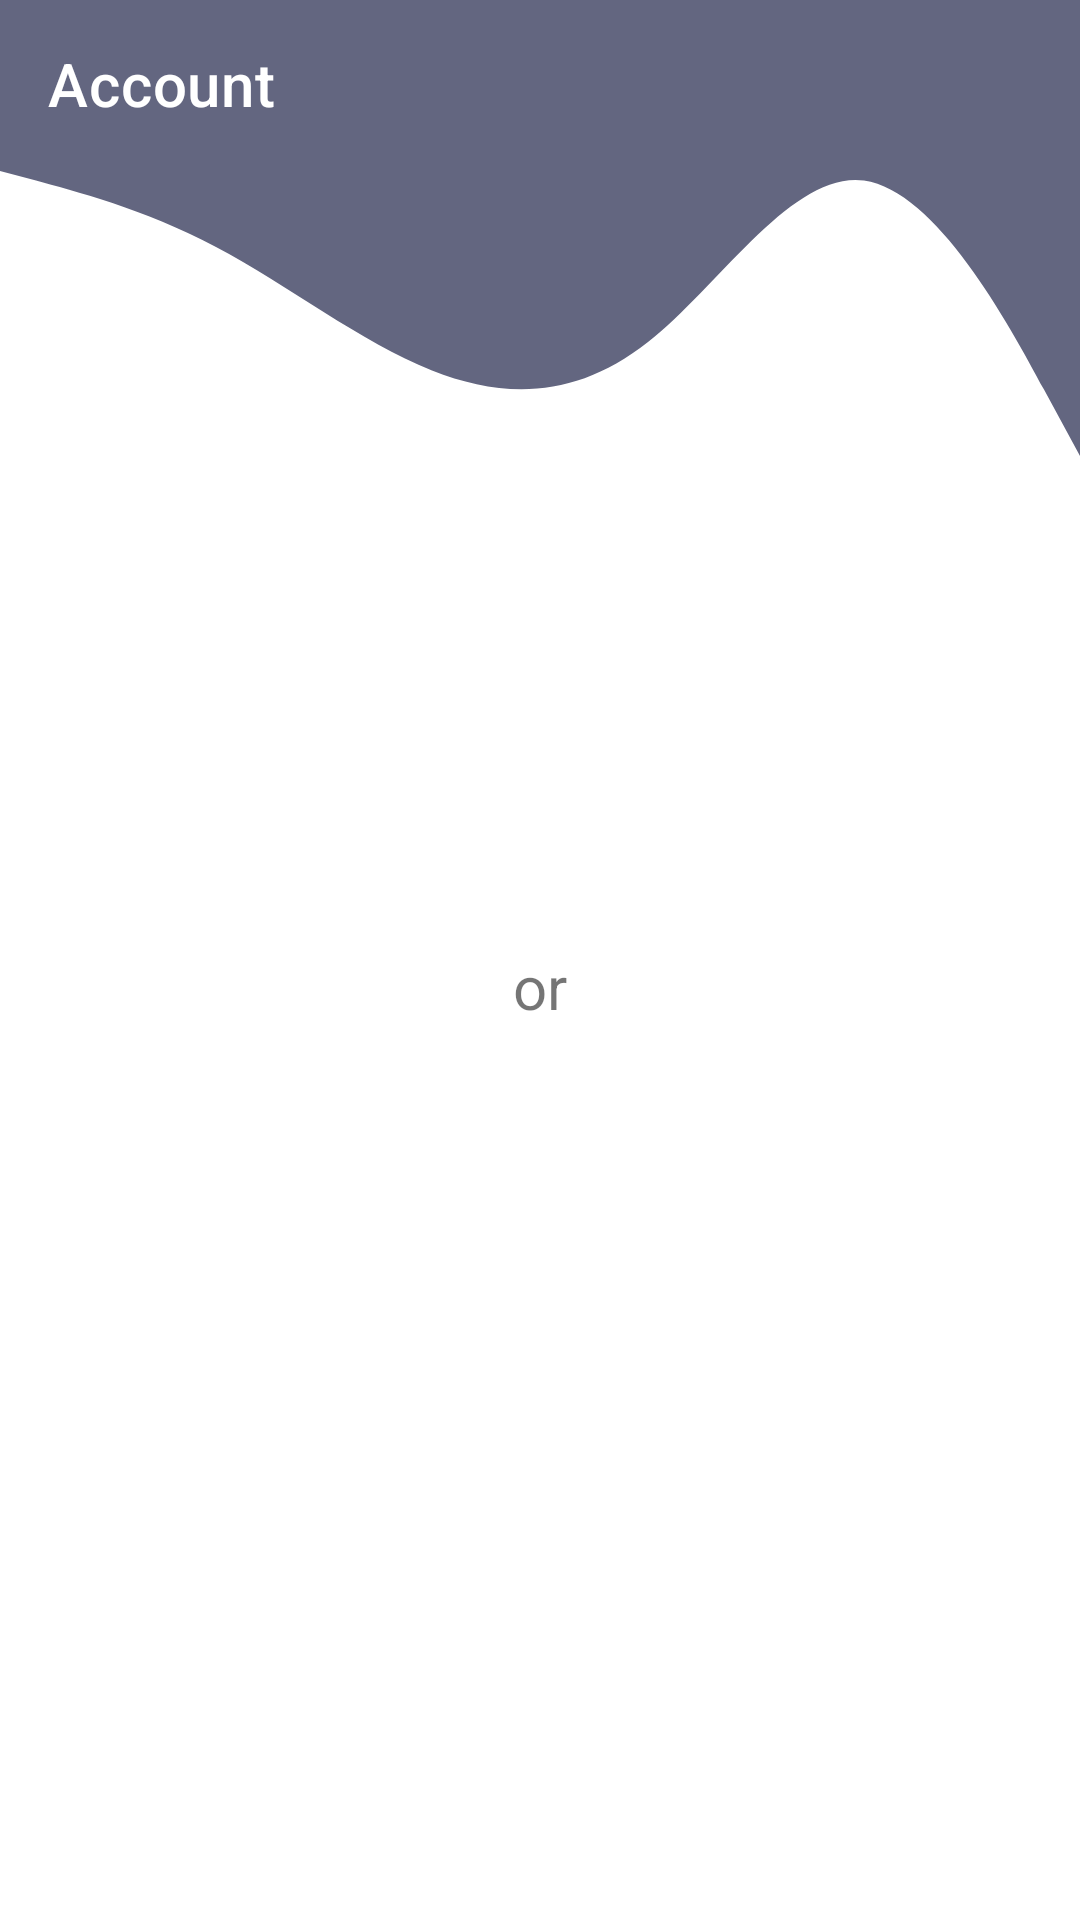

Reconstruct the res/layout file that produces this screen, plus the resources it refers to.
<!-- AndroidManifest.xml: application theme Theme.Bookfolio -->
<!-- res/layout/fragment_account.xml -->
<?xml version="1.0" encoding="utf-8"?>
<layout xmlns:android="http://schemas.android.com/apk/res/android"
    xmlns:app="http://schemas.android.com/apk/res-auto">

    <data>

        <import type="com.elenaneacsu.bookfolio.models.User" />

        <variable
            name="user"
            type="User" />
    </data>

    <androidx.constraintlayout.widget.ConstraintLayout
        android:layout_width="match_parent"
        android:layout_height="match_parent">

        <com.google.android.material.appbar.AppBarLayout
            android:id="@+id/app_bar_layout"
            android:layout_width="match_parent"
            android:layout_height="@dimen/app_bar_background_height"
            android:background="@drawable/ic_wave_up"
            android:elevation="0dp"
            app:elevation="0dp"
            app:layout_constraintTop_toTopOf="parent">

            <androidx.appcompat.widget.Toolbar
                android:id="@+id/toolbar"
                android:layout_width="match_parent"
                android:layout_height="wrap_content"
                android:background="?colorPrimary"
                android:minHeight="?attr/actionBarSize"
                app:layout_constraintEnd_toEndOf="parent"
                app:layout_constraintStart_toStartOf="parent"
                app:layout_constraintTop_toTopOf="parent"
                app:popupTheme="@style/ThemeOverlay.AppCompat.Light"
                app:theme="@style/Toolbar"
                app:subtitle="@{user.email}"
                app:title="Account" />
        </com.google.android.material.appbar.AppBarLayout>

        <TextView
            android:id="@+id/name_label"
            style="@style/TextAppearance.MaterialComponents.Headline4"
            android:layout_width="wrap_content"
            android:layout_height="wrap_content"
            android:layout_marginStart="@dimen/medium_margin"
            android:layout_marginEnd="@dimen/medium_margin"
            android:text="@{String.format(@string/not_name, user.name)}"
            app:layout_constraintEnd_toEndOf="parent"
            app:layout_constraintStart_toStartOf="parent"
            app:layout_constraintTop_toBottomOf="@id/app_bar_layout" />

        <Button
            android:id="@+id/edit_name"
            style="@style/RoundedButton"
            android:layout_width="0dp"
            android:layout_height="wrap_content"
            android:layout_margin="@dimen/medium_margin"
            android:layout_marginTop="@dimen/medium_margin"
            android:text="@string/edit_name"
            app:layout_constraintEnd_toEndOf="parent"
            app:layout_constraintStart_toStartOf="parent"
            app:layout_constraintTop_toBottomOf="@id/name_label" />

        <TextView
            android:id="@+id/or"
            android:layout_width="wrap_content"
            android:layout_height="wrap_content"
            android:layout_marginTop="@dimen/medium_margin"
            android:text="@string/or"
            android:textSize="20sp"
            app:layout_constraintEnd_toEndOf="parent"
            app:layout_constraintStart_toStartOf="parent"
            app:layout_constraintTop_toBottomOf="@id/edit_name" />

        <Button
            android:id="@+id/log_out"
            style="@style/RoundedButton"
            android:layout_width="0dp"
            android:layout_height="wrap_content"
            android:layout_margin="@dimen/medium_margin"
            android:text="@string/log_out"
            app:layout_constraintEnd_toEndOf="parent"
            app:layout_constraintStart_toStartOf="parent"
            app:layout_constraintTop_toBottomOf="@id/or" />

        <Button
            android:id="@+id/delete_account"
            style="@style/RoundedButton"
            android:layout_width="0dp"
            android:layout_height="wrap_content"
            android:layout_margin="@dimen/medium_margin"
            android:layout_marginBottom="32dp"
            android:text="@string/detele_account"
            app:backgroundTint="?colorPrimary"
            app:layout_constraintBottom_toBottomOf="parent"
            app:layout_constraintEnd_toEndOf="parent"
            app:layout_constraintStart_toStartOf="parent"
            app:layout_constraintTop_toBottomOf="@id/log_out"
            app:layout_constraintVertical_bias="0.95" />


    </androidx.constraintlayout.widget.ConstraintLayout>
</layout>
<!-- resources referenced by this layout -->
<resources>
  <dimen name="app_bar_background_height">190dp</dimen>
  <dimen name="medium_margin">16dp</dimen>
  <!-- drawable ic_wave_up (drawable) -->
  <vector xmlns:android="http://schemas.android.com/apk/res/android"
      android:width="1440dp"
      android:height="320dp"
      android:viewportWidth="1440"
      android:viewportHeight="320">
    <path
        android:fillColor="@color/primary"
        android:pathData="M0,96L48,101.3C96,107 192,117 288,138.7C384,160 480,192 576,208C672,224 768,224 864,192C960,160 1056,96 1152,101.3C1248,107 1344,181 1392,218.7L1440,256L1440,0L1392,0C1344,0 1248,0 1152,0C1056,0 960,0 864,0C768,0 672,0 576,0C480,0 384,0 288,0C192,0 96,0 48,0L0,0Z" />
  </vector>
  <string name="detele_account">Detele account</string>
  <string name="edit_name">Edit name</string>
  <string name="log_out">Log out</string>
  <string name="not_name">Not %1$s?</string>
  <string name="or">or</string>
  <style name="RoundedButton" parent="TextAppearance.AppCompat.Widget.Button.Colored">
          <item name="android:background">@drawable/button_rounded_corners</item>
          <item name="backgroundTint">?colorAccent</item>
          <item name="elevation">4dp</item>
          <item name="android:foreground">?selectableItemBackground</item>
      </style>
  <style name="Toolbar" parent="ThemeOverlay.AppCompat.Dark.ActionBar">
          <item name="colorPrimaryDark">@color/black</item>
          <item name="colorAccent">@color/accent</item>
      </style>
  <style name="Theme.Bookfolio" parent="Theme.MaterialComponents.Light.NoActionBar">
          
          <item name="colorPrimary">@color/primary</item>
          <item name="colorPrimaryVariant">@color/primary</item>
          <item name="colorOnPrimary">@color/white</item>
          
          <item name="colorSecondary">@color/teal_200</item>
          <item name="colorSecondaryVariant">@color/teal_700</item>
          <item name="colorOnSecondary">@color/white</item>
          
          <item name="android:statusBarColor" tools:targetApi="l">?attr/colorPrimaryVariant</item>
          
          <item name="windowActionBar">false</item>
          <item name="colorAccent">@color/accent</item>
  
      </style>
  <color name="primary">@color/purple_grey</color>
  <color name="black">#FF000000</color>
  <color name="accent">@color/mustard</color>
  <color name="white">#FFFFFFFF</color>
  <color name="teal_200">#FF03DAC5</color>
  <color name="teal_700">#FF018786</color>
  <color name="purple_grey">#636680</color>
  <color name="mustard">#f9a826</color>
</resources>
